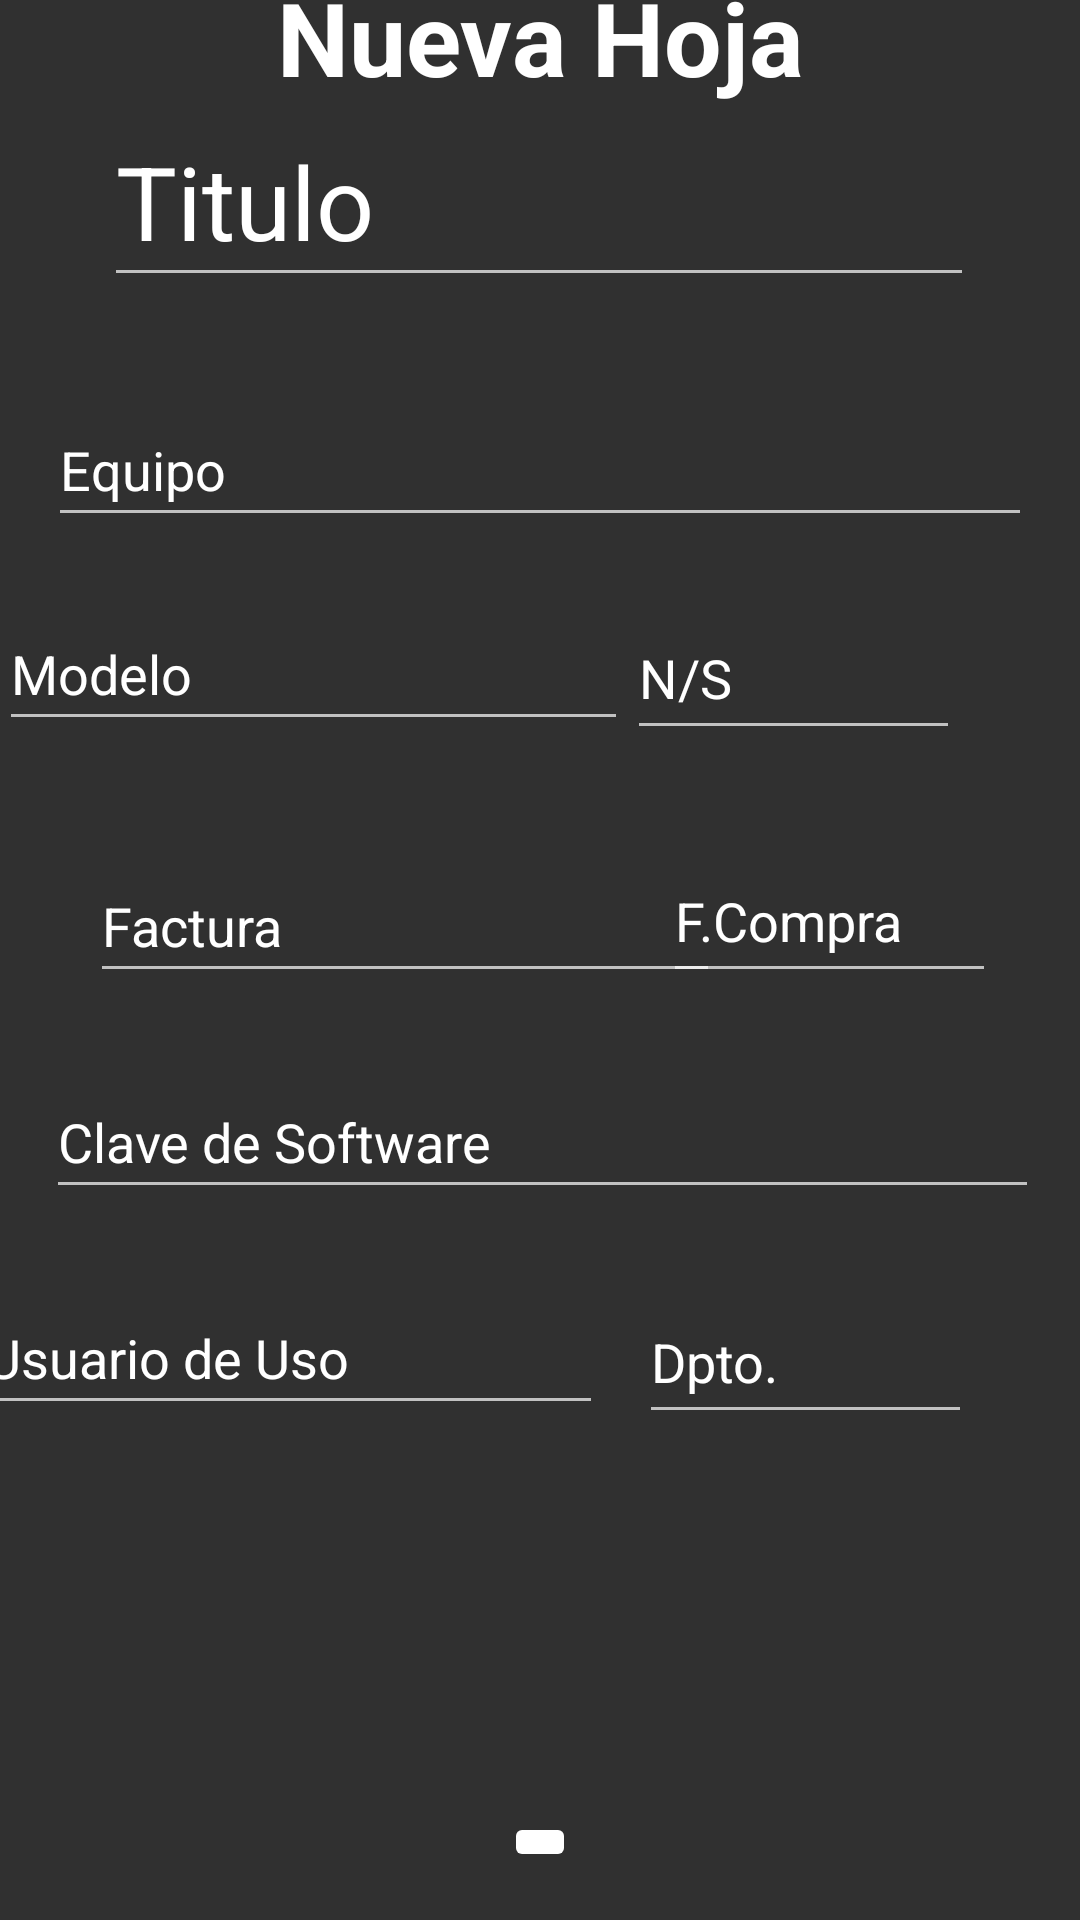

The Android layout XML behind this screen, and the referenced resources:
<!-- AndroidManifest.xml: application theme Theme.AppCompat.NoActionBar -->
<!-- res/layout/activity_nueva_hoja.xml -->
<?xml version="1.0" encoding="utf-8"?>
<androidx.constraintlayout.widget.ConstraintLayout xmlns:android="http://schemas.android.com/apk/res/android"
    xmlns:app="http://schemas.android.com/apk/res-auto"
    xmlns:tools="http://schemas.android.com/tools"
    android:layout_width="match_parent"
    android:layout_height="match_parent"
    tools:context=".NuevaHoja">

    <EditText
        android:id="@+id/editTextTextPersonName16"
        android:layout_width="111dp"
        android:layout_height="51dp"
        android:layout_marginEnd="36dp"
        android:ems="10"
        android:inputType="textPersonName"
        android:text="F.Compra"
        app:layout_constraintBottom_toBottomOf="@+id/editTextTextPersonName12"
        app:layout_constraintEnd_toEndOf="parent"
        app:layout_constraintHorizontal_bias="0.714"
        app:layout_constraintStart_toEndOf="@+id/editTextTextPersonName12" />

    <EditText
        android:id="@+id/editTextTextPersonName15"
        android:layout_width="111dp"
        android:layout_height="51dp"
        android:layout_marginEnd="36dp"
        android:ems="10"
        android:inputType="textPersonName"
        android:text="Dpto."
        app:layout_constraintEnd_toEndOf="parent"
        app:layout_constraintTop_toTopOf="@+id/editTextTextPersonName14" />

    <EditText
        android:id="@+id/editTextTextPersonName12"
        android:layout_width="wrap_content"
        android:layout_height="wrap_content"
        android:layout_marginTop="36dp"
        android:ems="10"
        android:inputType="textPersonName"
        android:minHeight="48dp"
        android:text="Factura"
        app:layout_constraintBottom_toTopOf="@+id/editTextTextPersonName13"
        app:layout_constraintEnd_toEndOf="parent"
        app:layout_constraintHorizontal_bias="0.199"
        app:layout_constraintStart_toStartOf="parent"
        app:layout_constraintTop_toBottomOf="@+id/editTextTextPersonName10"
        app:layout_constraintVertical_bias="0.0" />

    <EditText
        android:id="@+id/editTextTextPersonName11"
        android:layout_width="111dp"
        android:layout_height="51dp"
        android:layout_marginTop="20dp"
        android:layout_marginEnd="40dp"
        android:ems="10"
        android:inputType="textPersonName"
        android:text="N/S"
        app:layout_constraintEnd_toEndOf="parent"
        app:layout_constraintTop_toBottomOf="@+id/editTextTextPersonName4" />

    <ImageView
        android:id="@+id/imageView16"
        android:layout_width="wrap_content"
        android:layout_height="wrap_content"
        android:layout_marginBottom="612dp"
        app:layout_constraintBottom_toBottomOf="@+id/imageButton"
        app:layout_constraintEnd_toEndOf="parent"
        app:layout_constraintHorizontal_bias="0.0"
        app:layout_constraintStart_toStartOf="parent"
        app:srcCompat="@drawable/rect_ngulo_41" />

    <TextView
        android:id="@+id/textView3"
        android:layout_width="wrap_content"
        android:layout_height="wrap_content"
        android:text="Nueva Hoja"
        android:textColor="#FFFFFF"
        android:textSize="34sp"
        android:textStyle="bold"
        app:layout_constraintBottom_toBottomOf="@+id/imageView16"
        app:layout_constraintEnd_toEndOf="parent"
        app:layout_constraintStart_toStartOf="@+id/imageView16"
        app:layout_constraintTop_toTopOf="@+id/imageView16" />

    <EditText
        android:id="@+id/editTextTextPersonName2"
        android:layout_width="290dp"
        android:layout_height="67dp"
        android:layout_marginTop="20dp"
        android:ems="10"
        android:inputType="textPersonName"
        android:text="Titulo"
        android:textSize="34sp"
        app:layout_constraintEnd_toEndOf="parent"
        app:layout_constraintHorizontal_bias="0.495"
        app:layout_constraintStart_toStartOf="parent"
        app:layout_constraintTop_toBottomOf="@+id/imageView16" />

    <EditText
        android:id="@+id/editTextTextPersonName4"
        android:layout_width="328dp"
        android:layout_height="48dp"
        android:layout_marginTop="32dp"
        android:ems="10"
        android:inputType="textPersonName"
        android:text="Equipo"
        app:layout_constraintEnd_toEndOf="parent"
        app:layout_constraintStart_toStartOf="parent"
        app:layout_constraintTop_toBottomOf="@+id/editTextTextPersonName2" />

    <EditText
        android:id="@+id/editTextTextPersonName10"
        android:layout_width="wrap_content"
        android:layout_height="wrap_content"
        android:layout_marginTop="20dp"
        android:ems="10"
        android:inputType="textPersonName"
        android:minHeight="48dp"
        android:text="Modelo"
        app:layout_constraintEnd_toStartOf="@+id/editTextTextPersonName11"
        app:layout_constraintHorizontal_bias="0.843"
        app:layout_constraintStart_toStartOf="parent"
        app:layout_constraintTop_toBottomOf="@+id/editTextTextPersonName4" />

    <EditText
        android:id="@+id/editTextTextPersonName13"
        android:layout_width="331dp"
        android:layout_height="48dp"
        android:layout_marginTop="108dp"
        android:ems="10"
        android:inputType="textPersonName"
        android:text="Clave de Software"
        app:layout_constraintEnd_toEndOf="parent"
        app:layout_constraintHorizontal_bias="0.525"
        app:layout_constraintStart_toStartOf="parent"
        app:layout_constraintTop_toBottomOf="@+id/editTextTextPersonName10" />

    <EditText
        android:id="@+id/editTextTextPersonName14"
        android:layout_width="wrap_content"
        android:layout_height="wrap_content"
        android:layout_marginTop="24dp"
        android:layout_marginEnd="12dp"
        android:ems="10"
        android:inputType="textPersonName"
        android:minHeight="48dp"
        android:text="Usuario de Uso"
        app:layout_constraintEnd_toStartOf="@+id/editTextTextPersonName15"
        app:layout_constraintTop_toBottomOf="@+id/editTextTextPersonName13" />

    <ImageButton
        android:id="@+id/imageButton"
        android:layout_width="wrap_content"
        android:layout_height="wrap_content"
        android:layout_marginBottom="16dp"
        android:backgroundTint="#FFFFFF"
        app:layout_constraintBottom_toBottomOf="parent"
        app:layout_constraintEnd_toEndOf="parent"
        app:layout_constraintStart_toStartOf="parent"
        app:srcCompat="@drawable/comprobado_1"
        tools:ignore="SpeakableTextPresentCheck" />

</androidx.constraintlayout.widget.ConstraintLayout>
<!-- resources referenced by this layout -->
<resources>

</resources>
